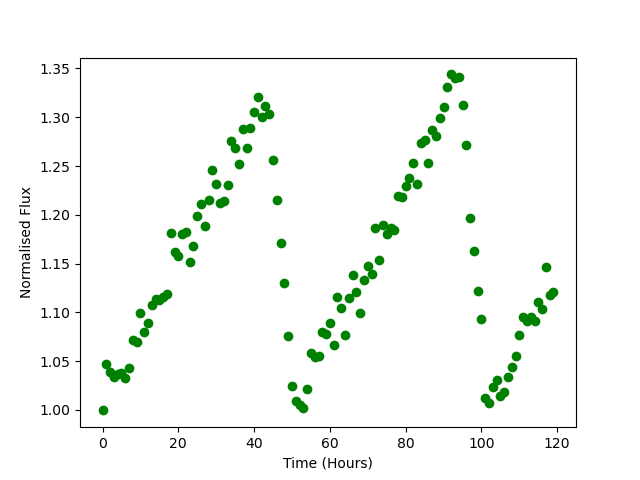

Data behind this chart, as committed beside it:
Time, Flux
0.0, 0.9994
1.0, 1.047
2.0, 1.039
3.0, 1.033
4.0, 1.036
5.0, 1.038
6.0, 1.032
7.0, 1.043
8.0, 1.071
9.0, 1.069
10.0, 1.1
11.0, 1.08
12.0, 1.089
13.0, 1.107
14.0, 1.114
15.0, 1.112
16.0, 1.116
17.0, 1.119
18.0, 1.181
19.0, 1.162
20.0, 1.158
21.0, 1.18
22.0, 1.182
23.0, 1.152
24.0, 1.168
25.0, 1.198
26.0, 1.211
27.0, 1.189
28.0, 1.215
29.0, 1.246
30.0, 1.231
31.0, 1.212
32.0, 1.214
33.0, 1.23
34.0, 1.276
35.0, 1.268
36.0, 1.252
37.0, 1.288
38.0, 1.269
39.0, 1.289
40.0, 1.305
41.0, 1.32
42.0, 1.3
43.0, 1.312
44.0, 1.303
45.0, 1.256
46.0, 1.216
47.0, 1.171
48.0, 1.13
49.0, 1.075
50.0, 1.025
51.0, 1.009
52.0, 1.005
53.0, 1.002
54.0, 1.022
55.0, 1.058
56.0, 1.054
57.0, 1.055
58.0, 1.08
59.0, 1.077
... 60 more rows
